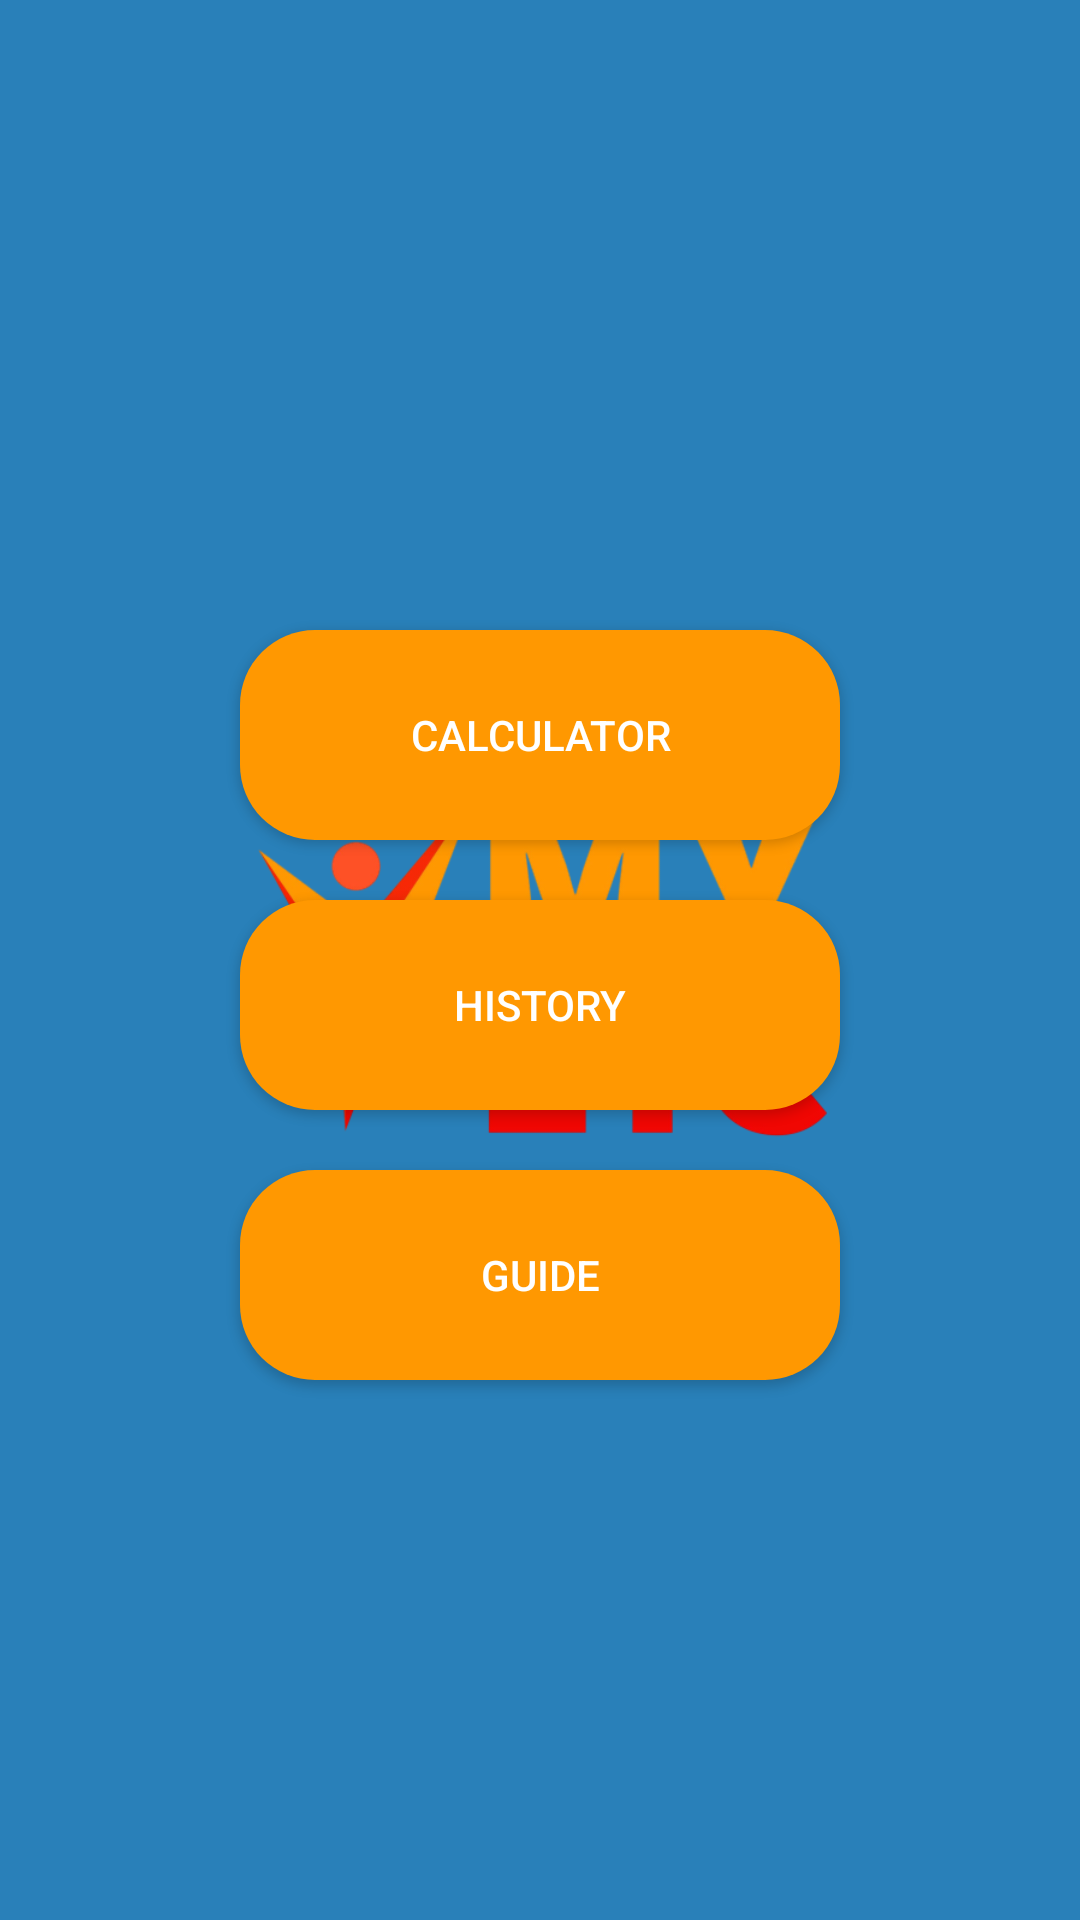

The Android layout XML behind this screen, and the referenced resources:
<!-- AndroidManifest.xml: activity theme SplashTheme -->
<!-- res/layout/activity_main.xml -->
<?xml version="1.0" encoding="utf-8"?>
<androidx.constraintlayout.widget.ConstraintLayout xmlns:android="http://schemas.android.com/apk/res/android"
    xmlns:app="http://schemas.android.com/apk/res-auto"
    xmlns:tools="http://schemas.android.com/tools"
    android:layout_width="match_parent"
    android:layout_height="match_parent"
    tools:context=".MainActivity">

    <LinearLayout
        android:layout_width="match_parent"
        android:layout_height="match_parent"
        android:orientation="vertical">

        <ImageView
            android:id="@+id/imageView"
            android:layout_width="match_parent"
            android:layout_height="200dp"

            app:srcCompat="@drawable/logo" />

        <LinearLayout
            android:layout_width="match_parent"
            android:layout_height="match_parent"
            android:orientation="vertical">

            <Button
                android:id="@+id/btnCalculator"
                android:layout_width="200dp"
                android:layout_height="70dp"
                android:layout_gravity="center"
                android:gravity="center"
                android:onClick="loadCalculator"
                android:padding="8dp"
                android:text="Calculator"
                android:background="@drawable/mybutton"
                android:layout_margin="10dp"
                android:textColor="#fff"
                />

            <Button
                android:id="@+id/btnHistory"
                android:layout_width="200dp"
                android:layout_height="70dp"
                android:layout_gravity="center"
                android:onClick="loadHistory"
                android:text="History"
                android:background="@drawable/mybutton"
                android:layout_margin="10dp"
                android:textColor="#fff"
                />

            <Button
                android:id="@+id/btnGuide"
                android:layout_width="200dp"
                android:layout_height="70dp"
                android:layout_gravity="center"
                android:onClick="loadGuide"
                android:text="Guide"
                android:background="@drawable/mybutton"
                android:layout_margin="10dp"
                android:textColor="#fff"
                />
        </LinearLayout>

    </LinearLayout>

</androidx.constraintlayout.widget.ConstraintLayout>
<!-- resources referenced by this layout -->
<resources>
  <!-- drawable logo: png bitmap (drawable-v24, 47456 bytes) -->
  <!-- drawable mybutton (drawable) -->
  <?xml version="1.0" encoding="utf-8"?>
  <selector xmlns:android="http://schemas.android.com/apk/res/android" >
  
      <item android:state_pressed="true" >
          <shape android:shape="rectangle"  >
              <corners android:radius="25dip" />
              <solid android:color="#f5a767"/>
          </shape>
      </item>
  
      <item >
          <shape android:shape="rectangle"  >
              <corners android:radius="25dip" />
  
              <solid android:color="@color/colorPrimary"/>
          </shape>
      </item>
  
  </selector>
  <style name="SplashTheme" parent="Theme.AppCompat.NoActionBar">
              <item name="android:windowBackground">@drawable/splash</item>
      </style>
  <color name="colorPrimary">#ff9801</color>
  <!-- drawable splash (drawable) -->
  <?xml version="1.0" encoding="utf-8"?>
  <layer-list xmlns:android="http://schemas.android.com/apk/res/android">
      <item>
          <shape android:shape="rectangle">
              <solid android:color="@color/colorAccent"/>
          </shape>
      </item>
      <item
          android:drawable="@drawable/logo"
          android:width="200dp"
          android:height="200dp"
          android:gravity="center"/>
  </layer-list>
  <color name="colorAccent">#2980b9</color>
</resources>
